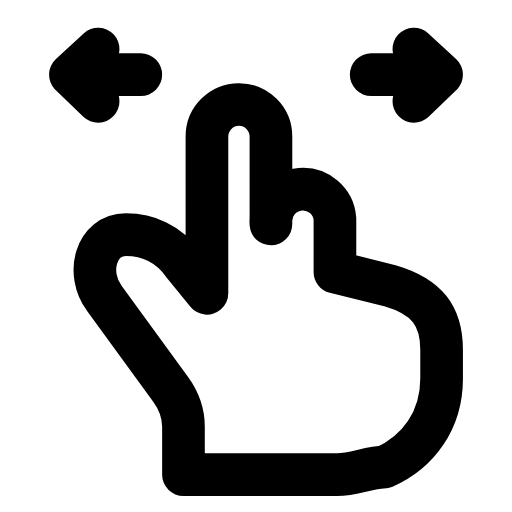
t = 0.00 s
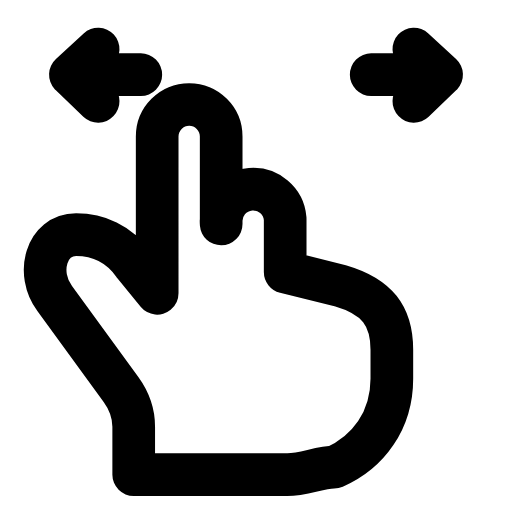
t = 0.27 s
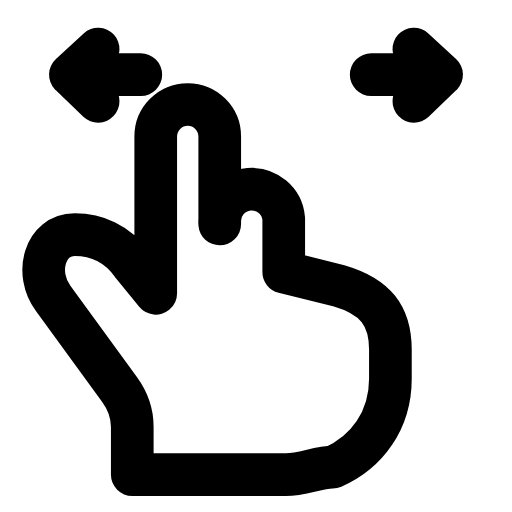
t = 0.54 s
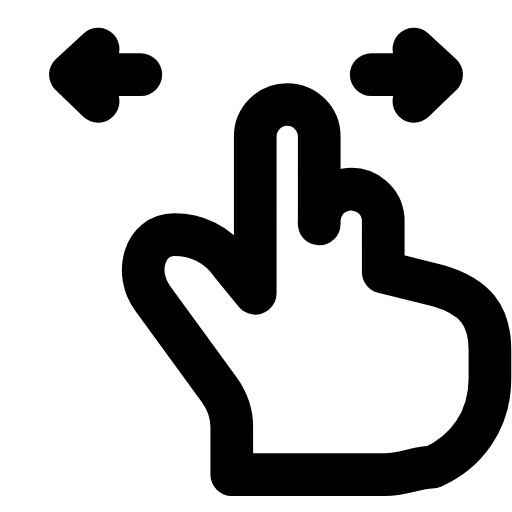
t = 0.85 s
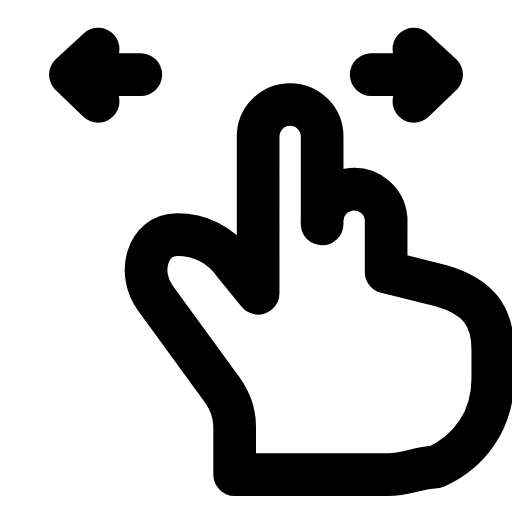
t = 1.16 s
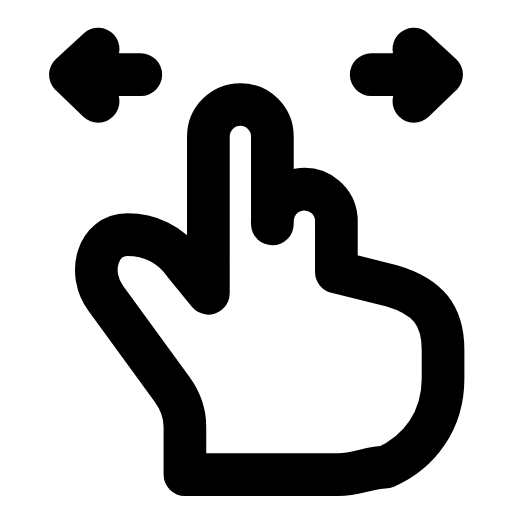
t = 1.43 s

The animated SVG that drew these frames (rendered in a browser with its animation timeline set to each time). Animation: 1 SMIL element (animateTransform=1); one cycle of 1.70 s, repeats indefinitely.

<svg xmlns="http://www.w3.org/2000/svg" width="24" height="24" viewBox="0 0 24 24" fill="none"><g><animateTransform attributeName="transform" type="translate" values="0 0;-2.4 0;2.4 0;0 0" keyTimes="0;0.32;0.68;1" dur="1.7s" repeatCount="indefinite" calcMode="spline" keySplines="0.16 1 0.3 1;0.16 1 0.3 1;0.16 1 0.3 1"/><path stroke="currentColor" stroke-width="2" stroke-linecap="round" stroke-linejoin="round" fill="none" d="M8.6 21.2L8.6 20C8.6 19.4 8.4 18.8 8 18.25L4.9 14C4 12.8 4.5 11 5.9 11C6.9 11 7.9 11.4 8.6 12.4L9.7 13.75L9.7 6.4A1.5 1.5 0 0 1 12.7 6.4L12.7 10.5A1.5 1.5 0 0 1 15.7 10.25L15.7 12.75L18.3 13.4C20 13.9 20.7 14.8 20.7 16.4L20.7 17.75C20.7 19.7 19.6 21.2 18 21.9C17.3 21.9 16.6 22.25 15.8 22.25L8.6 22.25Z"></path></g><path stroke="currentColor" stroke-width="2" stroke-linecap="round" stroke-linejoin="round" fill="none" d="M6.6 3.5L3.4 3.5M4.6 2.3L3.3 3.5L4.6 4.75"></path><path stroke="currentColor" stroke-width="2" stroke-linecap="round" stroke-linejoin="round" fill="none" d="M17.4 3.5L20.6 3.5M19.4 2.3L20.7 3.5L19.4 4.75"></path></svg>
